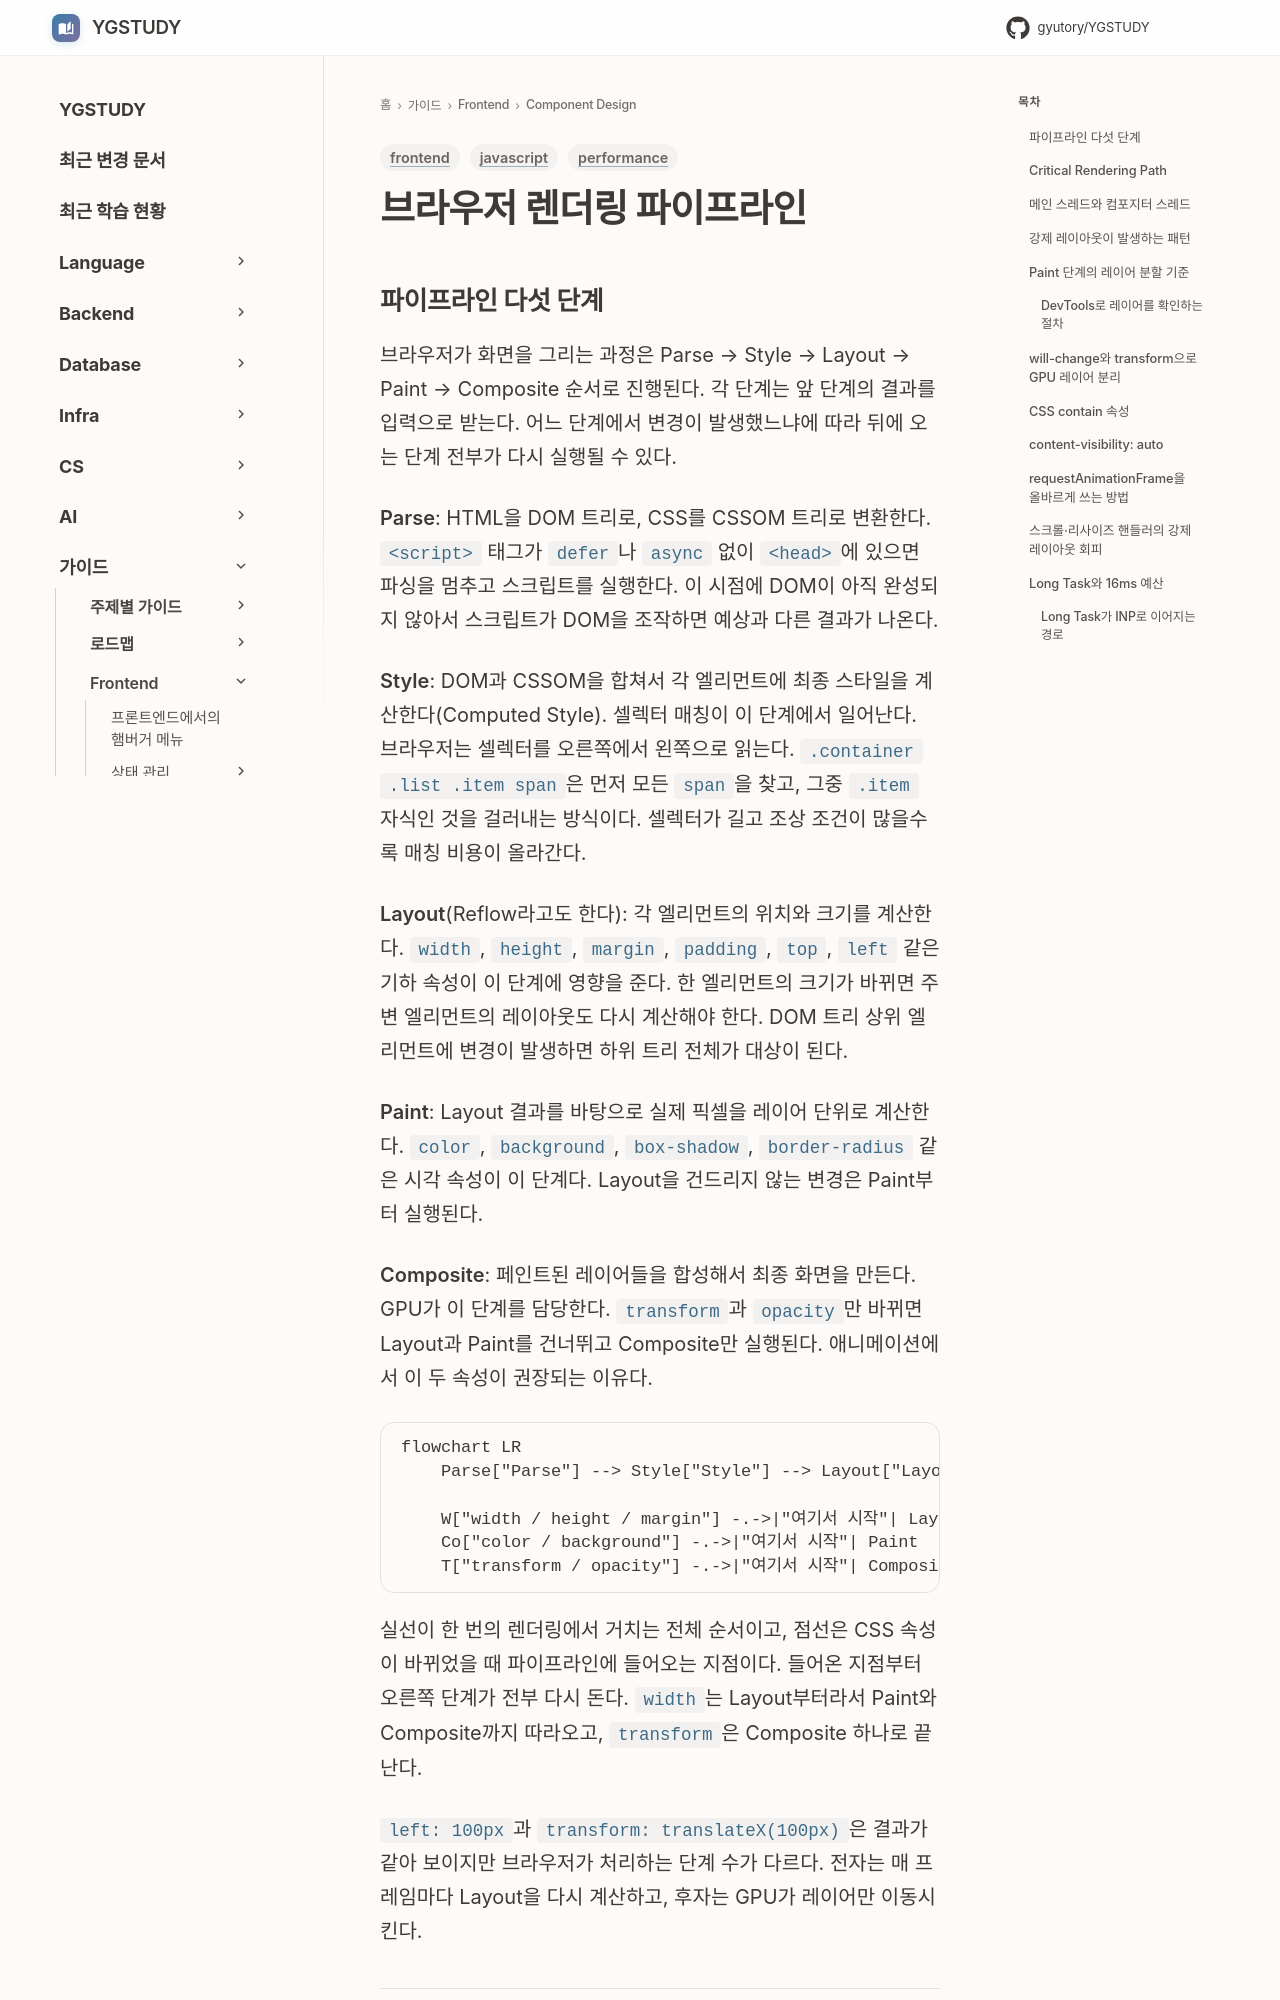

repository: GYUTORY/YGSTUDY · page: Frontend/Component_Design/Browser_Rendering_Pipeline/index.html · generator: mkdocs

---
title: 브라우저 렌더링 파이프라인
tags: [frontend, javascript, performance]
updated: 2026-10-09
---

## 파이프라인 다섯 단계

브라우저가 화면을 그리는 과정은 Parse → Style → Layout → Paint → Composite 순서로 진행된다. 각 단계는 앞 단계의 결과를 입력으로 받는다. 어느 단계에서 변경이 발생했느냐에 따라 뒤에 오는 단계 전부가 다시 실행될 수 있다.

**Parse**: HTML을 DOM 트리로, CSS를 CSSOM 트리로 변환한다. `<script>` 태그가 `defer`나 `async` 없이 `<head>`에 있으면 파싱을 멈추고 스크립트를 실행한다. 이 시점에 DOM이 아직 완성되지 않아서 스크립트가 DOM을 조작하면 예상과 다른 결과가 나온다.

**Style**: DOM과 CSSOM을 합쳐서 각 엘리먼트에 최종 스타일을 계산한다(Computed Style). 셀렉터 매칭이 이 단계에서 일어난다. 브라우저는 셀렉터를 오른쪽에서 왼쪽으로 읽는다. `.container .list .item span`은 먼저 모든 `span`을 찾고, 그중 `.item` 자식인 것을 걸러내는 방식이다. 셀렉터가 길고 조상 조건이 많을수록 매칭 비용이 올라간다.

**Layout**(Reflow라고도 한다): 각 엘리먼트의 위치와 크기를 계산한다. `width`, `height`, `margin`, `padding`, `top`, `left` 같은 기하 속성이 이 단계에 영향을 준다. 한 엘리먼트의 크기가 바뀌면 주변 엘리먼트의 레이아웃도 다시 계산해야 한다. DOM 트리 상위 엘리먼트에 변경이 발생하면 하위 트리 전체가 대상이 된다.

**Paint**: Layout 결과를 바탕으로 실제 픽셀을 레이어 단위로 계산한다. `color`, `background`, `box-shadow`, `border-radius` 같은 시각 속성이 이 단계다. Layout을 건드리지 않는 변경은 Paint부터 실행된다.

**Composite**: 페인트된 레이어들을 합성해서 최종 화면을 만든다. GPU가 이 단계를 담당한다. `transform`과 `opacity`만 바뀌면 Layout과 Paint를 건너뛰고 Composite만 실행된다. 애니메이션에서 이 두 속성이 권장되는 이유다.

```mermaid
flowchart LR
    Parse["Parse"] --> Style["Style"] --> Layout["Layout"] --> Paint["Paint"] --> Composite["Composite"]

    W["width / height / margin"] -.->|"여기서 시작"| Layout
    Co["color / background"] -.->|"여기서 시작"| Paint
    T["transform / opacity"] -.->|"여기서 시작"| Composite
```

실선이 한 번의 렌더링에서 거치는 전체 순서이고, 점선은 CSS 속성이 바뀌었을 때 파이프라인에 들어오는 지점이다. 들어온 지점부터 오른쪽 단계가 전부 다시 돈다. `width`는 Layout부터라서 Paint와 Composite까지 따라오고, `transform`은 Composite 하나로 끝난다.
